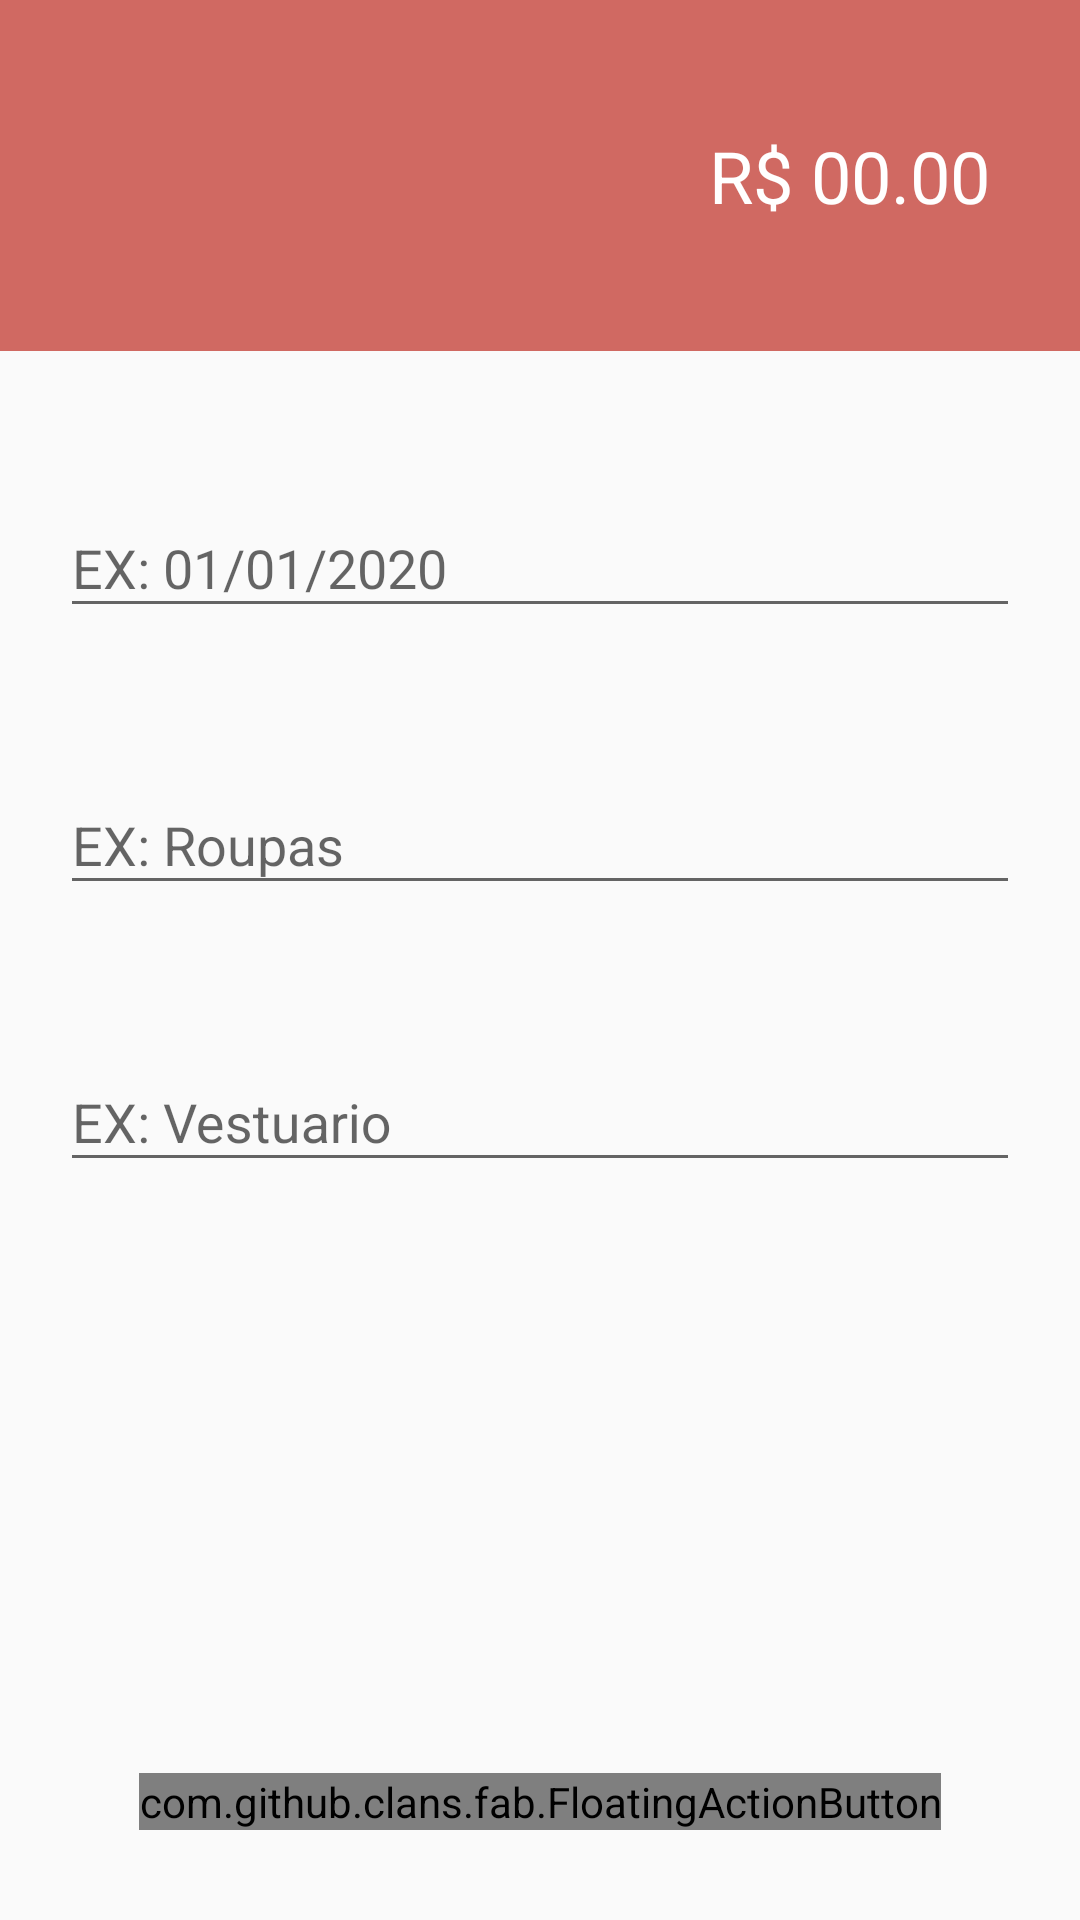

Here is an Android app screen rendered from its layout file. Give the layout XML and the strings, colors and styles it references.
<!-- AndroidManifest.xml: activity theme despesaTheme -->
<!-- res/layout/activity_despesa.xml -->
<?xml version="1.0" encoding="utf-8"?>
<androidx.constraintlayout.widget.ConstraintLayout xmlns:android="http://schemas.android.com/apk/res/android"
    xmlns:app="http://schemas.android.com/apk/res-auto"
    xmlns:fab="http://schemas.android.com/apk/res-auto"
    xmlns:tools="http://schemas.android.com/tools"
    android:layout_width="match_parent"
    android:layout_height="match_parent"
    tools:context=".activity.DespesaActivity">

    <com.github.clans.fab.FloatingActionButton
        android:id="@+id/menu_item1"
        android:layout_width="wrap_content"
        android:layout_height="wrap_content"
        android:layout_marginBottom="30dp"
        android:onClick="salvarDespesa"
        android:src="@drawable/ic_check_24dp"
        app:fab_size="normal"
        app:layout_constraintBottom_toBottomOf="parent"
        app:layout_constraintEnd_toEndOf="parent"
        app:layout_constraintStart_toStartOf="parent"
        fab:fab_label="Despesas"
        fab:menu_colorNormal="#de5d54"
        fab:menu_colorPressed="#de5d54" />

    <LinearLayout
        android:id="@+id/linearLayout"
        android:layout_width="0dp"
        android:layout_height="117dp"
        android:background="#d06962"
        android:gravity="center"
        android:orientation="vertical"
        android:padding="30dp"
        app:layout_constraintEnd_toEndOf="parent"
        app:layout_constraintStart_toStartOf="parent"
        app:layout_constraintTop_toTopOf="parent">

        <EditText
            android:id="@+id/editTextValor"
            android:layout_width="match_parent"
            android:layout_height="match_parent"
            android:background="#00FFFFFF"
            android:clickable="false"
            android:ems="10"
            android:hint="R$ 00.00"
            android:inputType="numberDecimal"
            android:textAlignment="viewEnd"
            android:textColor="#FFFFFF"
            android:textColorHint="#FFFFFF"
            android:textSize="24sp" />
    </LinearLayout>

    <com.google.android.material.textfield.TextInputLayout
        android:id="@+id/textInputLayout"
        android:layout_width="0dp"
        android:layout_height="wrap_content"
        android:layout_marginStart="20dp"
        android:layout_marginTop="40dp"
        android:layout_marginEnd="20dp"
        app:layout_constraintEnd_toEndOf="parent"
        app:layout_constraintHorizontal_bias="0.495"
        app:layout_constraintStart_toStartOf="parent"
        app:layout_constraintTop_toBottomOf="@+id/linearLayout">

        <com.google.android.material.textfield.TextInputEditText
            android:id="@+id/inTextData"
            android:layout_width="match_parent"
            android:layout_height="wrap_content"
            android:hint="EX: 01/01/2020"
            android:inputType="date" />
    </com.google.android.material.textfield.TextInputLayout>

    <com.google.android.material.textfield.TextInputLayout
        android:id="@+id/textInputLayout2"
        android:layout_width="0dp"
        android:layout_height="wrap_content"
        android:layout_marginStart="20dp"
        android:layout_marginTop="40dp"
        android:layout_marginEnd="20dp"
        app:layout_constraintEnd_toEndOf="parent"
        app:layout_constraintHorizontal_bias="0.495"
        app:layout_constraintStart_toStartOf="parent"
        app:layout_constraintTop_toBottomOf="@+id/textInputLayout">

        <com.google.android.material.textfield.TextInputEditText
            android:id="@+id/inTextCat"
            android:layout_width="match_parent"
            android:layout_height="wrap_content"
            android:hint="EX: Roupas" />
    </com.google.android.material.textfield.TextInputLayout>

    <com.google.android.material.textfield.TextInputLayout
        android:layout_width="0dp"
        android:layout_height="wrap_content"
        android:layout_marginStart="20dp"
        android:layout_marginTop="40dp"
        android:layout_marginEnd="20dp"
        app:layout_constraintEnd_toEndOf="parent"
        app:layout_constraintHorizontal_bias="0.495"
        app:layout_constraintStart_toStartOf="parent"
        app:layout_constraintTop_toBottomOf="@+id/textInputLayout2">

        <com.google.android.material.textfield.TextInputEditText
            android:id="@+id/inTextDesc"
            android:layout_width="match_parent"
            android:layout_height="wrap_content"
            android:hint="EX: Vestuario" />
    </com.google.android.material.textfield.TextInputLayout>


</androidx.constraintlayout.widget.ConstraintLayout>
<!-- resources referenced by this layout -->
<resources>
  <style name="despesaTheme" parent="Theme.AppCompat.Light.NoActionBar">
          <item name="windowActionBar">false</item>
          <item name="windowNoTitle">true</item>
          <item name="colorPrimary">#de5d54</item>
          <item name="colorPrimaryDark">#cd3228</item>
          <item name="colorAccent">#d06962</item>
      </style>
</resources>
